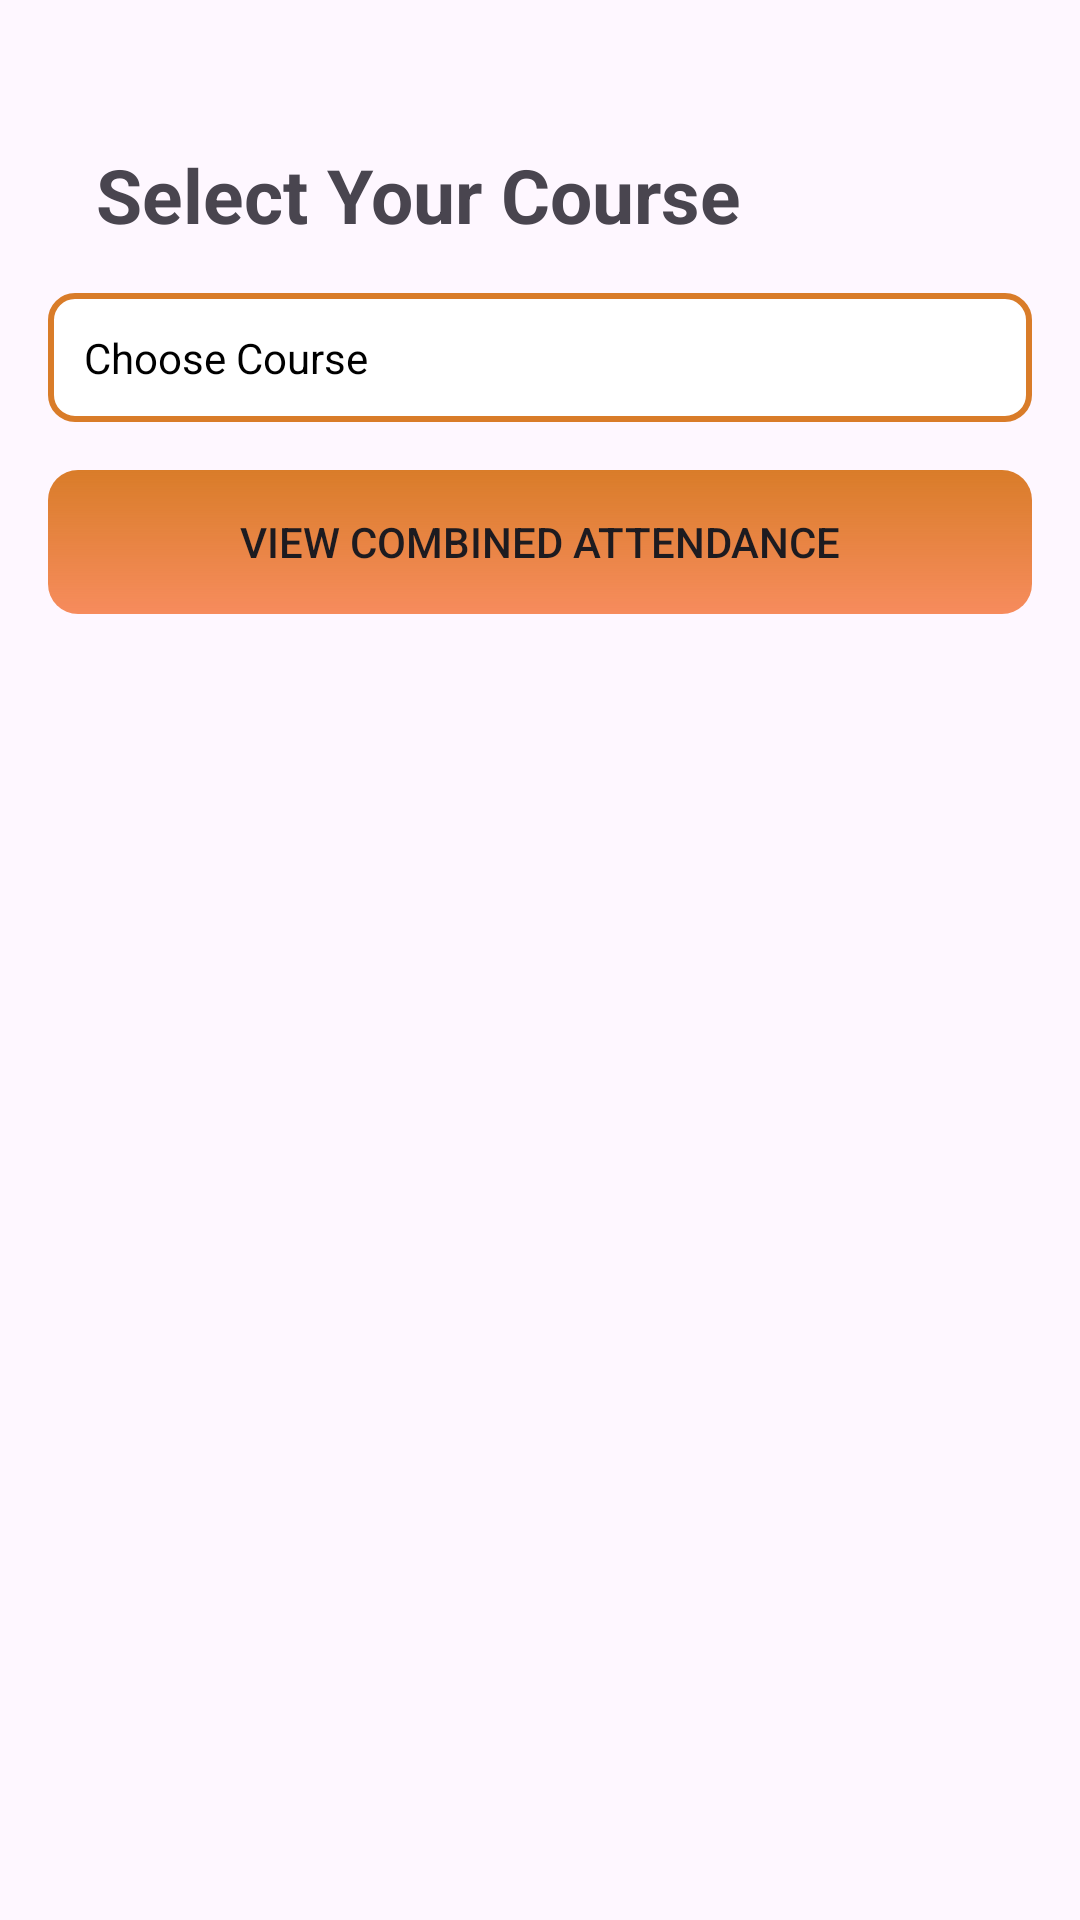

Android layout source for this screen:
<!-- AndroidManifest.xml: application theme Theme.XGENLMS -->
<!-- res/layout/fragment_attendance.xml -->
<FrameLayout xmlns:android="http://schemas.android.com/apk/res/android"
    xmlns:tools="http://schemas.android.com/tools"
    android:layout_width="match_parent"
    android:layout_height="match_parent"
    tools:context=".AttendanceFragment">

    <RelativeLayout
        android:layout_width="match_parent"
        android:layout_height="wrap_content"
        android:padding="16dp">

        <TextView
            android:id="@+id/selectCourseTitle"
            android:layout_width="wrap_content"
            android:layout_height="wrap_content"
            android:text="Select Your Course"
            android:textSize="25sp"
            android:textStyle="bold"
            android:layout_alignParentStart="true"
            android:layout_marginTop="32dp"
            android:layout_marginStart="16dp"/>

        
        <TextView
            android:id="@+id/courseDropdownAttendance"
            android:layout_width="match_parent"
            android:layout_height="wrap_content"
            android:layout_below="@id/selectCourseTitle"
            android:layout_marginTop="16dp"
            android:padding="12dp"
            android:background="@drawable/spinner_background"
            android:text="Choose Course"
            android:textColor="@android:color/black"
            android:gravity="center_vertical|start"
            android:drawableEnd="@drawable/ic_arrow_down"
            android:drawablePadding="10dp"/>

        
        <androidx.appcompat.widget.AppCompatButton
            android:id="@+id/btn_view_combined_attendance"
            android:layout_width="match_parent"
            android:layout_height="wrap_content"
            android:layout_below="@id/courseDropdownAttendance"
            android:layout_marginTop="16dp"
            android:background="@drawable/greenbuttongradieant"
            android:text="View Combined Attendance" />
    </RelativeLayout>
</FrameLayout>
<!-- resources referenced by this layout -->
<resources>
  <!-- drawable greenbuttongradieant (drawable) -->
  <?xml version="1.0" encoding="utf-8"?>
  <shape xmlns:android="http://schemas.android.com/apk/res/android">
  <gradient android:angle="-45" android:startColor="#D97C29" android:endColor="#C1F46929"/>
      <corners android:radius="10dp"/>
  </shape>
  <!-- drawable spinner_background (drawable) -->
  <?xml version="1.0" encoding="utf-8"?>
  <shape xmlns:android="http://schemas.android.com/apk/res/android">
      <solid android:color="@android:color/white" /> 
      <stroke
          android:width="2dp"
      android:color="#d97c29" />
      <corners android:radius="8dp" /> 
      <padding
          android:left="8dp"
          android:right="8dp"
          android:top="8dp"
          android:bottom="8dp" />
  </shape>
  <style name="Theme.XGENLMS" parent="Base.Theme.XGENLMS">
          
      </style>
  <style name="Base.Theme.XGENLMS" parent="Theme.Material3.DayNight.NoActionBar">
          
          
      </style>
</resources>
